Image classification data set "Alzheimer_s Dataset" (Asik007/BME240_ML on GitHub). Class labels (4): mild demented, moderate demented, non demented, very mild demented.

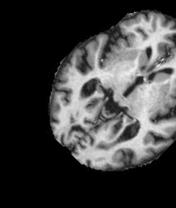
Label: very mild demented

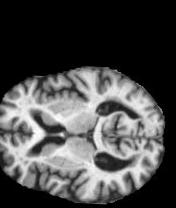
Label: mild demented

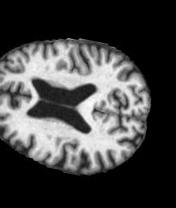
Label: very mild demented

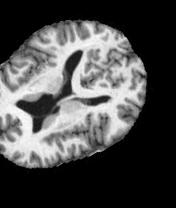
Label: non demented

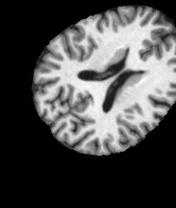
Label: non demented

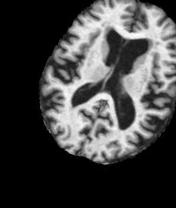
Label: mild demented
